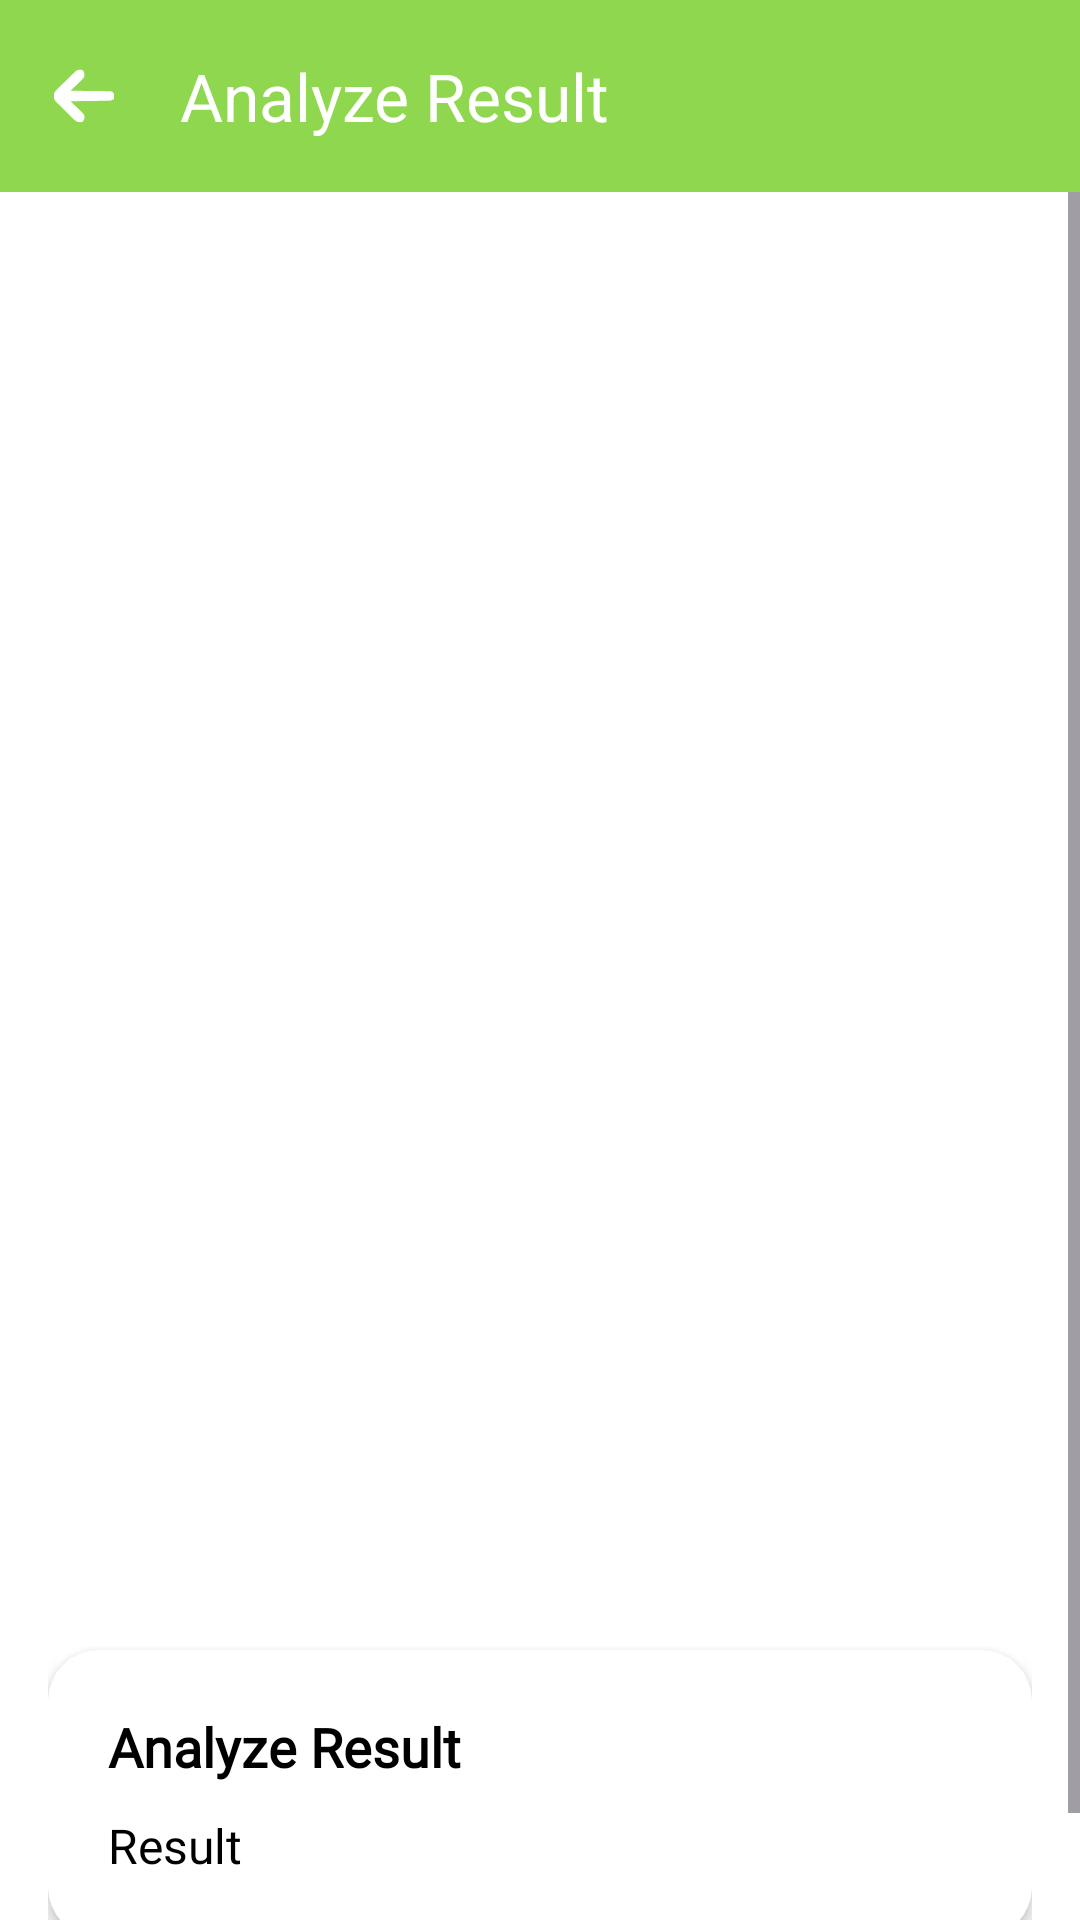

Write the Android layout XML for this screen, with the resource values it uses.
<!-- AndroidManifest.xml: application theme Theme.BabyGrowth -->
<!-- res/layout/activity_scan.xml -->
<?xml version="1.0" encoding="utf-8"?>
<androidx.constraintlayout.widget.ConstraintLayout xmlns:android="http://schemas.android.com/apk/res/android"
    xmlns:app="http://schemas.android.com/apk/res-auto"
    xmlns:tools="http://schemas.android.com/tools"
    android:layout_width="match_parent"
    android:layout_height="match_parent"
    android:background="@android:color/white"
    tools:context=".ui.ScanActivity">

    
    <com.google.android.material.appbar.AppBarLayout
        android:id="@+id/AppBar"
        android:layout_width="match_parent"
        android:layout_height="wrap_content"
        android:background="@color/primary_color"
        app:layout_constraintTop_toTopOf="parent">

        <com.google.android.material.appbar.MaterialToolbar
            android:id="@+id/topAppBar"
            android:layout_width="match_parent"
            android:layout_height="?attr/actionBarSize"
            app:navigationIcon="@drawable/ic_back"
            app:title="Analyze Result"
            android:fontFamily="@font/poppins_medium"
            app:titleTextColor="@color/white" />
    </com.google.android.material.appbar.AppBarLayout>


    <ScrollView
        android:id="@+id/svScan"
        android:layout_width="match_parent"
        android:layout_height="0dp"
        app:layout_constraintTop_toBottomOf="@id/AppBar"
        app:layout_constraintBottom_toBottomOf="parent">

        <RelativeLayout
            android:layout_width="match_parent"
            android:layout_height="wrap_content"
            android:padding="16dp">

            <com.google.android.material.imageview.ShapeableImageView
                android:id="@+id/ivScan"
                android:layout_width="350dp"
                android:layout_height="430dp"
                android:layout_centerHorizontal="true"
                android:layout_marginTop="20dp"
                android:adjustViewBounds="true"
                android:scaleType="centerCrop"

                app:shapeAppearanceOverlay="@style/RoundImage" />

            <androidx.cardview.widget.CardView
                android:id="@+id/cvAnalyze"
                android:layout_width="match_parent"
                android:layout_height="wrap_content"
                android:layout_below="@id/ivScan"
                android:layout_marginTop="20dp"
                android:layout_marginBottom="16dp"
                app:cardCornerRadius="17dp"
                app:cardElevation="4dp">

                <LinearLayout
                    android:layout_width="match_parent"
                    android:layout_height="match_parent"
                    android:orientation="vertical"
                    android:padding="20dp">

                    <TextView
                        android:id="@+id/tvResult"
                        android:layout_width="wrap_content"
                        android:layout_height="wrap_content"
                        android:text="Analyze Result"
                        android:fontFamily="@font/poppins_bold"
                        android:textColor="@android:color/black"
                        android:textSize="18sp"
                        android:textStyle="bold" />

                    <TextView
                        android:id="@+id/resultText"
                        android:layout_width="wrap_content"
                        android:layout_height="wrap_content"
                        android:layout_marginTop="10dp"
                        android:text="Result"
                        android:fontFamily="@font/poppins_medium"
                        android:textColor="@android:color/black"
                        android:textSize="16sp" />
                </LinearLayout>

            </androidx.cardview.widget.CardView>

        </RelativeLayout>


    </ScrollView>


    <ProgressBar
        android:id="@+id/progressBar"
        android:layout_width="wrap_content"
        android:layout_height="wrap_content"
        android:layout_centerInParent="true"
        android:layout_gravity="center"
        android:visibility="gone"
        app:layout_constraintBottom_toBottomOf="parent"
        app:layout_constraintLeft_toLeftOf="parent"
        app:layout_constraintRight_toRightOf="parent"
        app:layout_constraintTop_toTopOf="parent" />

</androidx.constraintlayout.widget.ConstraintLayout>
<!-- resources referenced by this layout -->
<resources>
  <color name="primary_color">#8FD74F</color>
  <color name="white">#FFFFFFFF</color>
  <!-- drawable ic_back (drawable) -->
  <vector xmlns:android="http://schemas.android.com/apk/res/android"
      android:width="20dp"
      android:height="20dp"
      android:viewportWidth="80"
      android:viewportHeight="80">
    <path
        android:pathData="M37,5C38.813,6.063 38.813,6.063 40,8C40.615,10.93 40.813,12.195 40,15C37.36,18.523 34.215,21.443 31,24.438C30.141,25.264 29.283,26.091 28.398,26.943C26.281,28.979 24.148,30.996 22,33C22.682,33.006 23.365,33.012 24.068,33.018C31.157,33.082 38.245,33.166 45.334,33.262C47.981,33.296 50.628,33.324 53.275,33.346C57.076,33.38 60.876,33.432 64.676,33.488C65.863,33.495 67.051,33.501 68.274,33.508C69.375,33.527 70.476,33.547 71.611,33.568C73.066,33.584 73.066,33.584 74.551,33.601C77,34 77,34 78.813,35.304C80.796,38.137 80.363,40.675 80,44C76.66,46.227 75.516,46.265 71.611,46.319C69.959,46.349 69.959,46.349 68.274,46.379C66.493,46.396 66.493,46.396 64.676,46.414C62.851,46.443 62.851,46.443 60.989,46.473C57.097,46.533 53.205,46.579 49.313,46.625C46.676,46.663 44.04,46.702 41.404,46.742C34.936,46.838 28.468,46.923 22,47C22.545,47.509 23.091,48.017 23.652,48.541C26.12,50.863 28.56,53.212 31,55.563C31.859,56.362 32.717,57.162 33.602,57.986C40.565,64.756 40.565,64.756 40.664,68.965C40,72 40,72 38.375,74C35.041,75.404 33.484,75.015 30,74C27.365,72.126 25.133,69.905 22.852,67.621C22.194,66.976 21.537,66.33 20.859,65.665C19.477,64.299 18.1,62.926 16.73,61.547C14.633,59.446 12.504,57.382 10.371,55.318C9.029,53.984 7.689,52.647 6.352,51.309C5.714,50.697 5.077,50.085 4.42,49.455C1.55,46.508 -0.419,44.192 -0.803,40C-0.343,34.87 2.9,32.073 6.492,28.691C7.153,28.039 7.814,27.387 8.496,26.715C10.604,24.645 12.739,22.604 14.875,20.563C16.305,19.164 17.734,17.764 19.16,16.361C21.77,13.81 24.383,11.264 27.019,8.74C27.548,8.234 28.076,7.727 28.621,7.205C31.338,4.831 33.471,4.656 37,5Z"
        android:fillColor="#FEFEFE"/>
  </vector>
  <style name="RoundImage">
              <item name="cornerFamily">rounded</item>
              <item name="cornerSize">10dp</item>
          </style>
  <style name="Theme.BabyGrowth" parent="Base.Theme.BabyGrowth" />
  <style name="Base.Theme.BabyGrowth" parent="Theme.Material3.Light.NoActionBar">
          
           <item name="colorPrimary">@color/primary_color</item>
      </style>
</resources>
